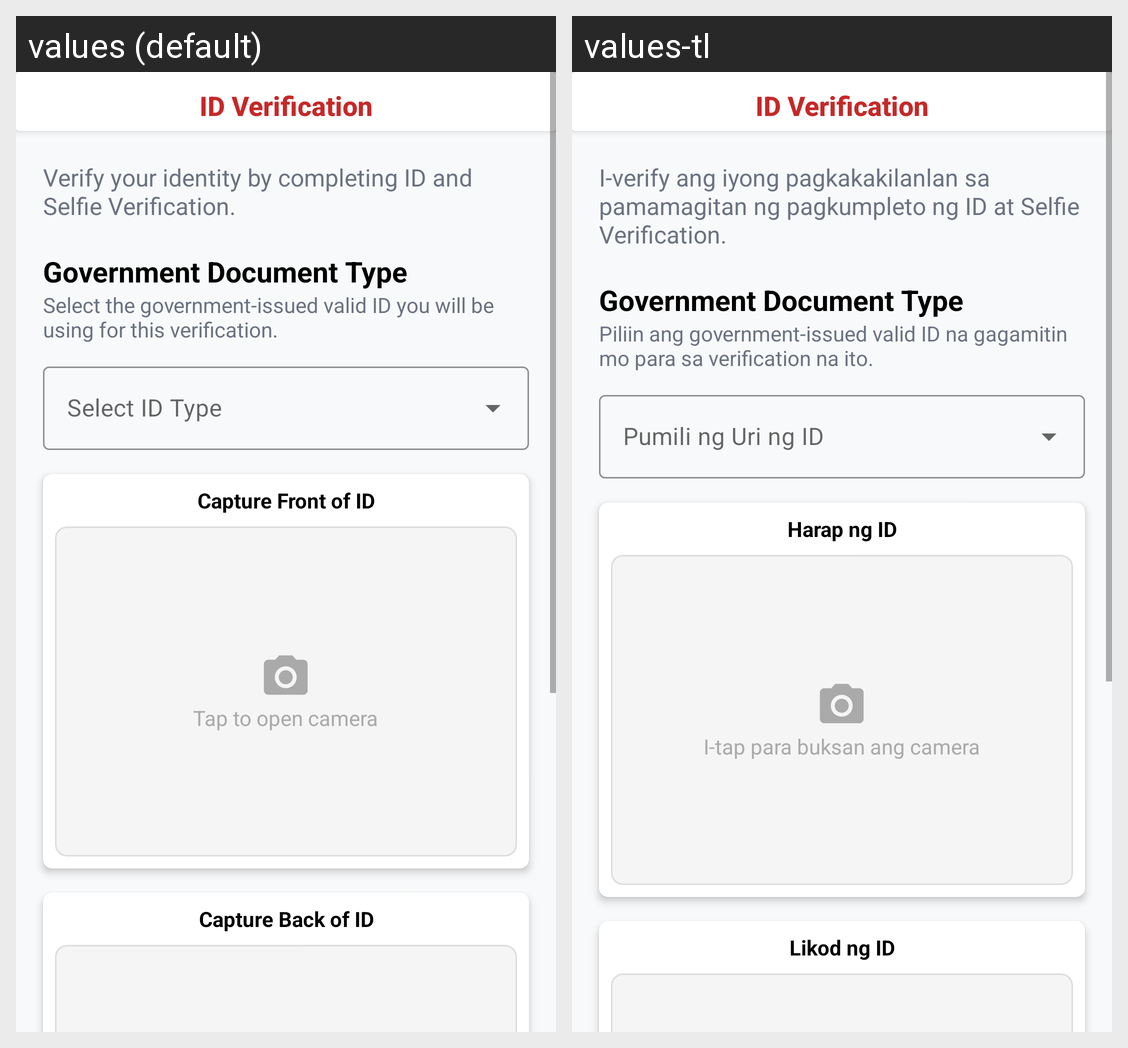

Strings drawn on this Android screen and how each of the app's shown locales translates them:
Android screen res/layout/activity_verification_page.xml rendered under 2 locales, left to right: values (default), values-tl. Device: Nexus 5 (rendered at 1080×1920; each locale shown at half size, 540×960, under a caption strip naming it); theme Theme.SAGIP_prototype.
Strings drawn on this screen, with the default value and each locale's value (text and hints the layout hard-codes, and strings that could not be matched under every locale, appear in the picture but are not listed):

verify_instruction
  values: Verify your identity by completing ID and Selfie Verification.
  values-tl: I-verify ang iyong pagkakakilanlan sa pamamagitan ng pagkumpleto ng ID at Selfie Verification.

ID_verify_instruction
  values: Select the government-issued valid ID you will be using for this verification.
  values-tl: Piliin ang government-issued valid ID na gagamitin mo para sa verification na ito.

front_of_id
  values: Capture Front of ID
  values-tl: Harap ng ID

tap_to_upload_front
  values: Tap to open camera
  values-tl: I-tap para buksan ang camera

back_of_id
  values: Capture Back of ID
  values-tl: Likod ng ID

tap_to_upload_back
  values: Tap to open camera
  values-tl: I-tap para buksan ang camera
